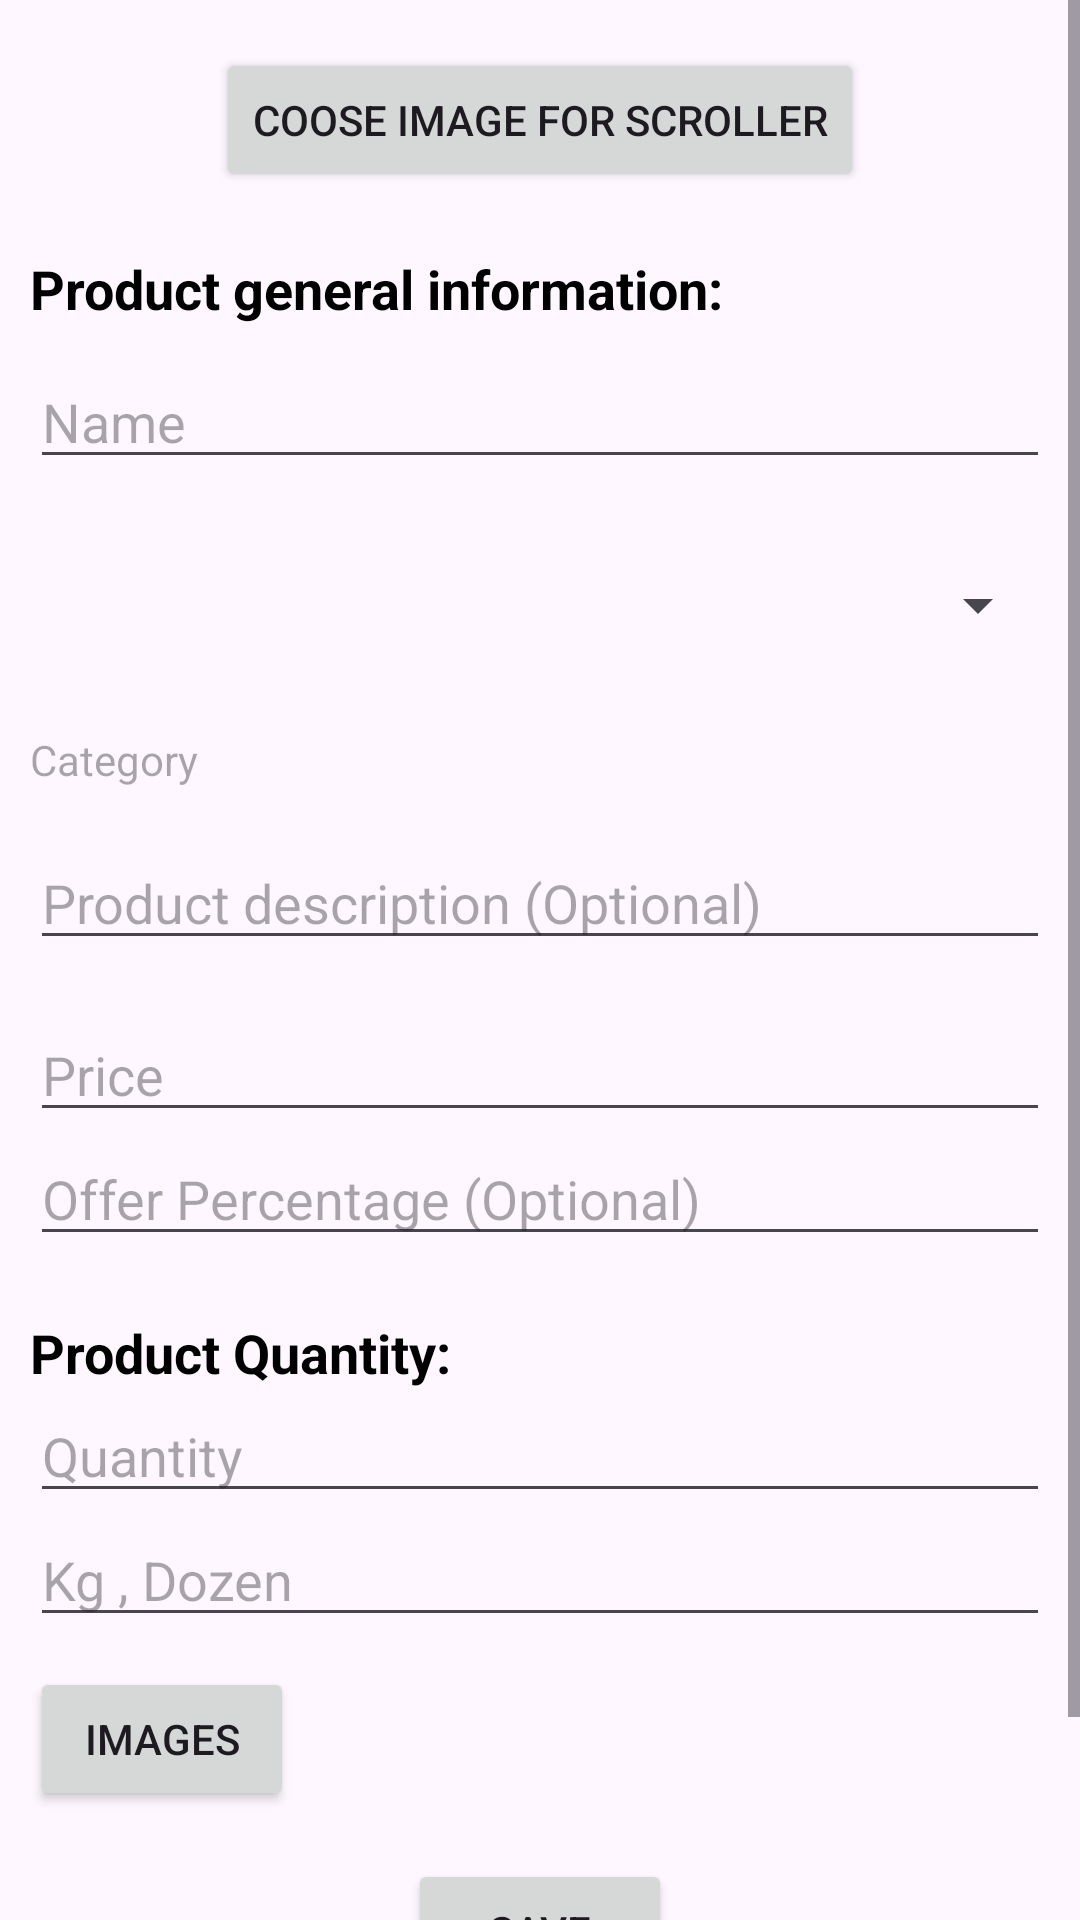

Android layout source for this screen:
<!-- AndroidManifest.xml: application theme Theme.AdminLPUveggi -->
<!-- res/layout/activity_main.xml -->
<?xml version="1.0" encoding="utf-8"?>
<ScrollView xmlns:android="http://schemas.android.com/apk/res/android"
        xmlns:app="http://schemas.android.com/apk/res-auto"
        xmlns:tools="http://schemas.android.com/tools"
        android:layout_width="match_parent"
        android:layout_height="match_parent"
        android:fillViewport="true"
        tools:context=".MainActivity">



        <androidx.constraintlayout.widget.ConstraintLayout
            android:layout_width="match_parent"
            android:layout_height="wrap_content">

            <Button
                android:id="@+id/scrolImagesbtn"
                android:layout_width="wrap_content"
                android:layout_height="wrap_content"
                android:text="Coose image for scroller"
                app:layout_constraintTop_toTopOf="parent"
                app:layout_constraintStart_toStartOf="parent"
                app:layout_constraintEnd_toEndOf="parent"
                android:layout_marginTop="16dp"/>

            <ProgressBar
                android:id="@+id/progressBar"
                android:layout_width="wrap_content"
                android:layout_height="wrap_content"
                app:layout_constraintBottom_toBottomOf="parent"
                app:layout_constraintEnd_toEndOf="parent"
                android:layout_marginBottom="68dp"
                android:visibility="gone"
                app:layout_constraintStart_toStartOf="parent"
                app:layout_constraintTop_toTopOf="parent"
                />


            <androidx.appcompat.widget.LinearLayoutCompat
                android:id="@+id/productsInfo"
                android:layout_width="match_parent"
                android:layout_height="wrap_content"
                android:layout_marginStart="10dp"
                android:layout_marginTop="20dp"
                android:layout_marginEnd="10dp"
                android:orientation="vertical"
                app:layout_constraintEnd_toEndOf="parent"
                app:layout_constraintHorizontal_bias="0.0"
                app:layout_constraintStart_toStartOf="parent"
                app:layout_constraintTop_toBottomOf="@id/scrolImagesbtn">

                <TextView
                    android:layout_width="wrap_content"
                    android:layout_height="wrap_content"
                    android:text="Product general information:"
                    android:textColor="@color/black"
                    android:textSize="18sp"
                    android:textStyle="bold" />

                <EditText
                    android:id="@+id/edName"
                    android:layout_width="match_parent"
                    android:layout_height="wrap_content"
                    android:layout_marginTop="10dp"
                    android:hint="Name" />

                <Spinner
                    android:id="@+id/spinner"
                    android:layout_width="match_parent"
                    android:layout_height="60dp"
                    android:layout_marginVertical="12dp" />

                <TextView
                    android:id="@+id/edCategory"
                    android:layout_width="match_parent"
                    android:layout_height="wrap_content"
                    android:hint="Category" />

                <EditText
                    android:id="@+id/edDescription"
                    android:layout_width="match_parent"
                    android:layout_height="wrap_content"
                    android:layout_marginVertical="16dp"
                    android:hint="Product description (Optional)" />

                <EditText
                    android:id="@+id/edPrice"
                    android:layout_width="match_parent"
                    android:layout_height="wrap_content"
                    android:hint="Price" />

                <EditText
                    android:id="@+id/offerPercentage"
                    android:layout_width="match_parent"
                    android:layout_height="wrap_content"
                    android:hint="Offer Percentage (Optional)"
                    android:inputType="numberDecimal" />

            </androidx.appcompat.widget.LinearLayoutCompat>

            <LinearLayout
                android:id="@+id/linearLayout2"
                android:layout_width="0dp"
                android:layout_height="wrap_content"
                android:layout_marginTop="20dp"
                android:orientation="vertical"
                app:layout_constraintEnd_toEndOf="@id/productsInfo"
                app:layout_constraintStart_toStartOf="@id/productsInfo"
                app:layout_constraintTop_toBottomOf="@id/productsInfo">

                <TextView
                    android:layout_width="wrap_content"
                    android:layout_height="wrap_content"
                    android:text="Product Quantity:"
                    android:textColor="@color/black"
                    android:textSize="18sp"
                    android:textStyle="bold" />

                <EditText
                    android:id="@+id/edSizes"
                    android:layout_width="match_parent"
                    android:layout_height="wrap_content"
                    android:hint="Quantity "
                    android:inputType="text" />
                <EditText
                    android:id="@+id/edQuantityInGrams"
                    android:layout_width="match_parent"
                    android:layout_height="wrap_content"
                    android:hint="Kg , Dozen "
                    android:inputType="text" />


                <LinearLayout
                    android:layout_width="wrap_content"
                    android:layout_height="wrap_content"
                    android:orientation="horizontal">

                    <Button
                        android:id="@+id/buttonImagesPicker"
                        android:layout_width="wrap_content"
                        android:layout_height="wrap_content"
                        android:layout_marginTop="10dp"
                        android:text="Images"
                        android:textSize="14sp" />

                    <androidx.recyclerview.widget.RecyclerView
                        android:id="@+id/imagerv"
                        android:layout_width="match_parent"
                        android:layout_height="wrap_content"
                        app:layoutManager="androidx.recyclerview.widget.LinearLayoutManager"
                        android:orientation="horizontal"
                        tools:listitem="@layout/image_layout"/>
                </LinearLayout>

                <Button
                    android:id="@+id/save"
                    android:layout_width="wrap_content"
                    android:layout_height="wrap_content"
                    android:layout_gravity="center_horizontal"
                    android:text="Save"
                    android:layout_marginTop="16dp"
                    android:textSize="14sp" />

            </LinearLayout>


            <Button
                android:id="@+id/viewItems"
                android:layout_width="wrap_content"
                android:layout_height="wrap_content"
                android:layout_gravity="center_horizontal"
                android:text="Get All Product"
                android:textSize="14sp"
                app:layout_constraintBottom_toBottomOf="parent"
                app:layout_constraintEnd_toEndOf="parent"

                app:layout_constraintStart_toStartOf="parent"
                app:layout_constraintTop_toBottomOf="@+id/linearLayout2" />



        </androidx.constraintlayout.widget.ConstraintLayout>

    </ScrollView>
<!-- res/layout/image_layout.xml (included above) -->
<?xml version="1.0" encoding="utf-8"?>
<androidx.constraintlayout.widget.ConstraintLayout xmlns:android="http://schemas.android.com/apk/res/android"
    xmlns:app="http://schemas.android.com/apk/res-auto"
    android:layout_width="wrap_content"
    android:layout_marginHorizontal="8dp"
    android:layout_height="wrap_content">


    <androidx.cardview.widget.CardView
        android:id="@+id/card"
        android:layout_width="wrap_content"
        android:layout_height="wrap_content"
        android:layout_margin="8dp"
        app:cardCornerRadius="12dp"
        app:layout_constraintBottom_toBottomOf="parent"
        app:layout_constraintEnd_toEndOf="parent"
        app:layout_constraintStart_toStartOf="parent"
        app:layout_constraintTop_toTopOf="parent">

        <ImageView
            android:id="@+id/image"
            android:layout_width="80dp"
            android:layout_height="80dp"
            android:scaleType="fitXY"
            app:layout_constraintBottom_toBottomOf="parent"
            app:layout_constraintEnd_toEndOf="parent"
            app:layout_constraintStart_toStartOf="parent"
            app:layout_constraintTop_toTopOf="parent" />

    </androidx.cardview.widget.CardView>
    <ImageView
        android:id="@+id/cross"
        android:layout_width="35dp"
        android:layout_height="35dp"
        app:layout_constraintEnd_toEndOf="parent"
        android:src="@drawable/baseline_add_24"
        android:elevation="16dp"
        android:rotation="45"
       app:layout_constraintBottom_toTopOf="@+id/card"
        app:layout_constraintStart_toEndOf="@+id/card"
        android:layout_marginStart="-50dp"
        app:layout_constraintTop_toTopOf="@+id/card" />




</androidx.constraintlayout.widget.ConstraintLayout>
<!-- resources referenced by this layout -->
<resources>
  <style name="Theme.AdminLPUveggi" parent="Base.Theme.AdminLPUveggi" />
  <style name="Base.Theme.AdminLPUveggi" parent="Theme.Material3.DayNight.NoActionBar">
          
          
      </style>
  <!-- not gathered from this repository: default colours our renderer supplied (Android Studio template values) -->
  <color name="black">#FF000000</color>
</resources>
